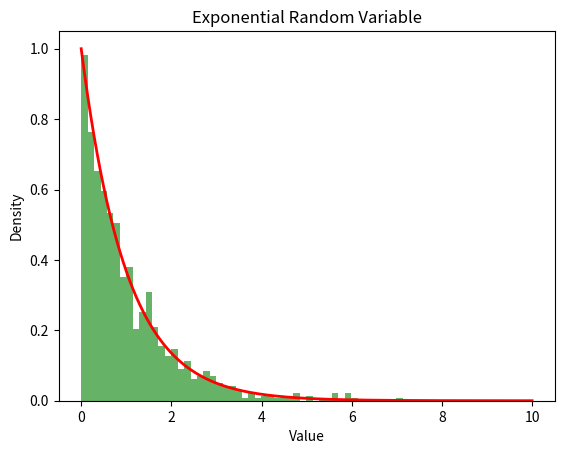

The script that saved this image:
import numpy as np
import matplotlib.pyplot as plt

lam = 1 # Rate parameter
exp_rv = np.random.exponential(1/lam, 1000)
plt.hist(exp_rv, bins=50, density=True, alpha=0.6, color='g')

x = np.linspace(0, 10, 10000)
pdf = lam * np.exp(-lam * x)
plt.plot(x, pdf, 'r', linewidth=2)
plt.title('Exponential Random Variable')
plt.xlabel('Value')
plt.ylabel('Density')
plt.show()
